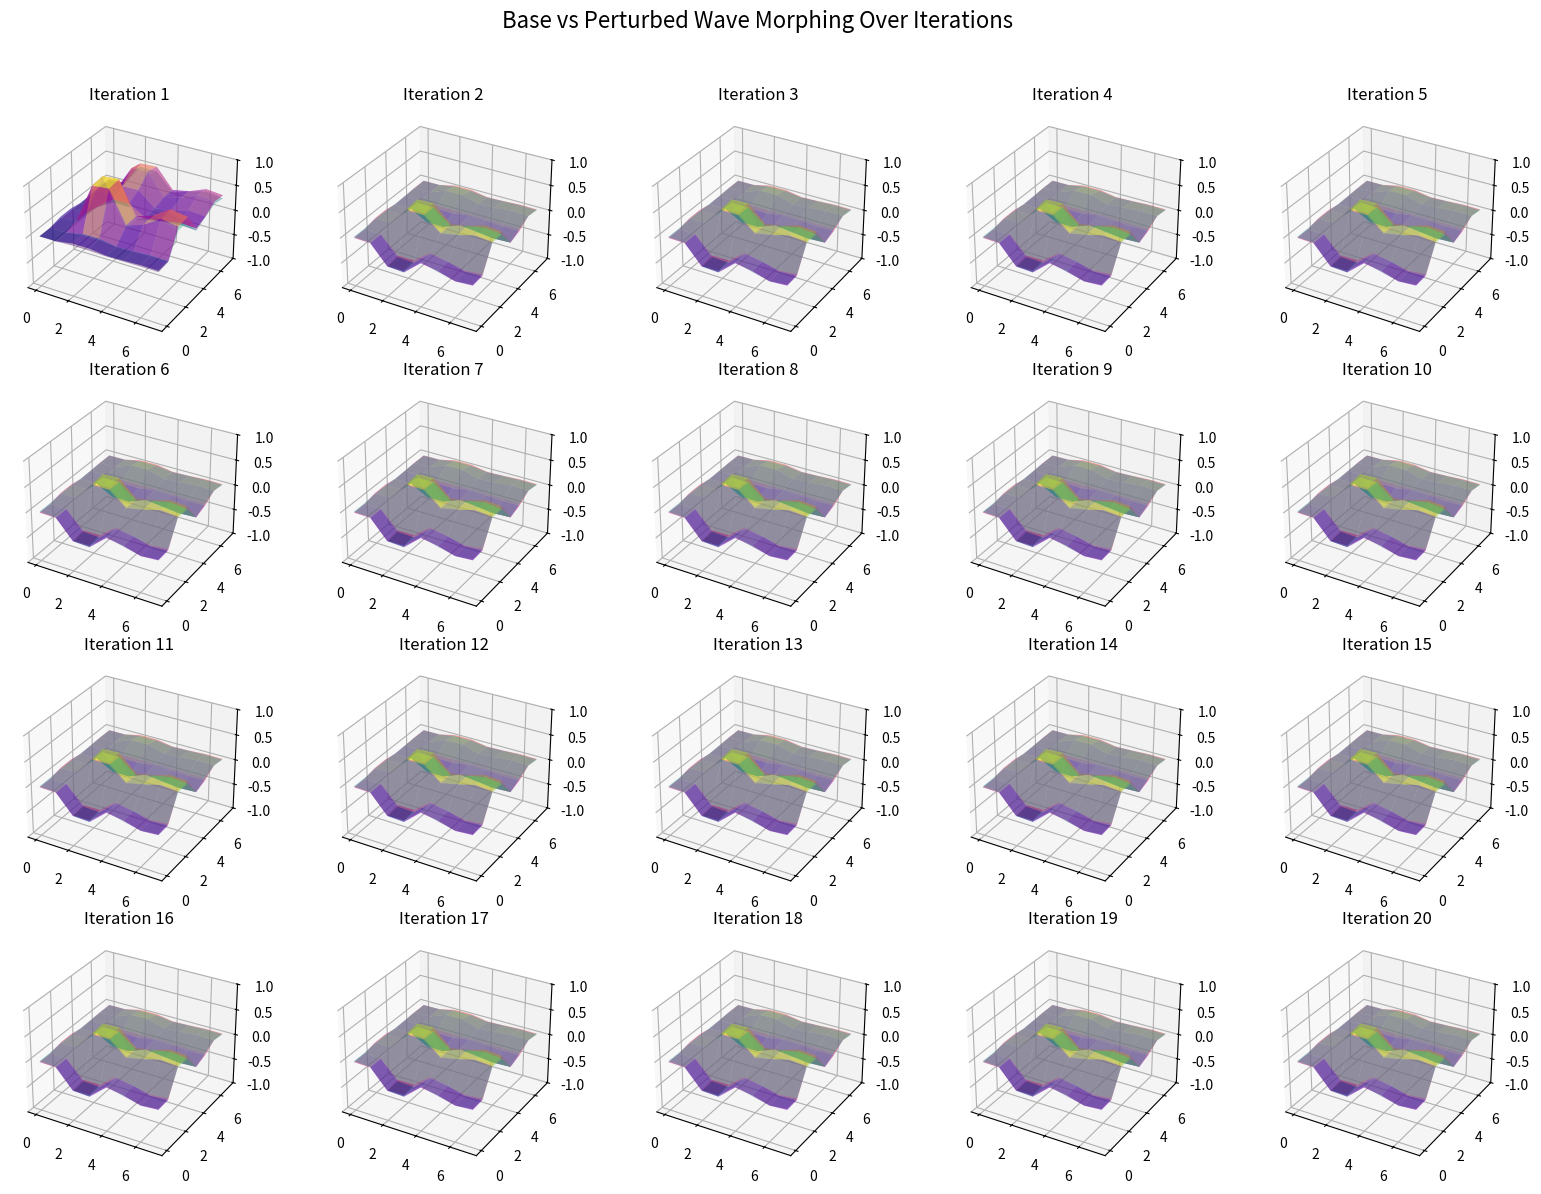
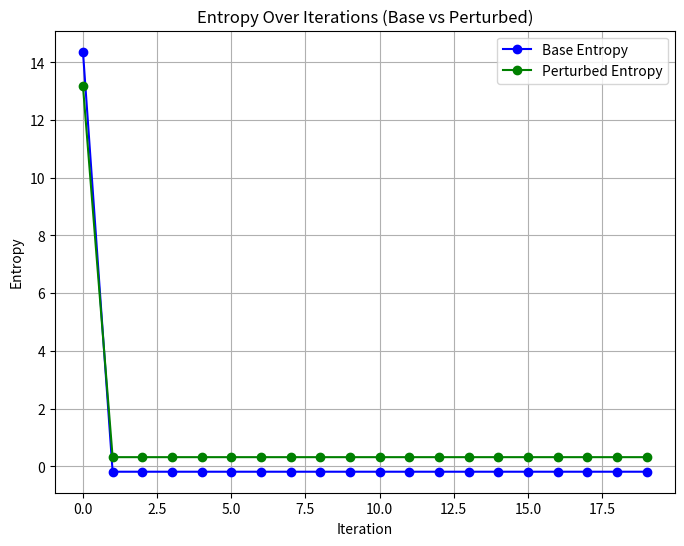

These charts were generated, in order, by the following Python code:
import numpy as np
import matplotlib.pyplot as plt
from mpl_toolkits.mplot3d import Axes3D

# Perturbation function for testing
def perturb_constants(constants, perturbation_scale=0.1):
    return constants + np.random.uniform(-perturbation_scale, perturbation_scale, size=constants.shape)

# Initialize constants and parameters
base_constants = np.random.random(8)  # Simulating normalized constants
iterations = 20

# Function to compute entropy
def compute_entropy(matrix):
    flattened = matrix.flatten()
    return -np.sum(flattened * np.log(np.abs(flattened) + 1e-10))  # Prevent log(0)

# Function to recursively compress the wave
def compress_wave(matrix):
    compressed = matrix - np.mean(matrix, axis=0)
    return np.clip(compressed, -1, 1)  # Clipping to stabilize compression

# Prepare data for perturbation analysis
perturbed_constants = perturb_constants(base_constants)
base_waveform = np.outer(base_constants, base_constants)
perturbed_waveform = np.outer(perturbed_constants, perturbed_constants)

# Iterative compression and entropy for base constants
base_waveforms = [base_waveform]
perturbed_waveforms = [perturbed_waveform]
base_entropies = [compute_entropy(base_waveform)]
perturbed_entropies = [compute_entropy(perturbed_waveform)]

for i in range(1, iterations):
    base_waveform = compress_wave(base_waveform)
    perturbed_waveform = compress_wave(perturbed_waveform)
    base_waveforms.append(base_waveform)
    perturbed_waveforms.append(perturbed_waveform)
    base_entropies.append(compute_entropy(base_waveform))
    perturbed_entropies.append(compute_entropy(perturbed_waveform))

# Visualizing Perturbed vs Base Constants Over Iterations
fig, axes = plt.subplots(4, 5, figsize=(16, 12), subplot_kw={'projection': '3d'})
fig.suptitle("Base vs Perturbed Wave Morphing Over Iterations", fontsize=16)

for i, ax in enumerate(axes.flatten()):
    if i < len(base_waveforms):
        X, Y = np.meshgrid(range(base_waveforms[i].shape[0]), range(base_waveforms[i].shape[1]))
        ax.plot_surface(X, Y, base_waveforms[i], cmap="plasma", edgecolor="none", alpha=0.6)
        ax.plot_surface(X, Y, perturbed_waveforms[i], cmap="viridis", edgecolor="none", alpha=0.4)
        ax.set_title(f"Iteration {i + 1}")
        ax.set_zlim(-1, 1)
    else:
        ax.axis('off')

plt.tight_layout(rect=[0, 0, 1, 0.96])
plt.show()

# Plotting entropy for base vs perturbed constants
plt.figure(figsize=(8, 6))
plt.plot(range(iterations), base_entropies, marker='o', label='Base Entropy', color='blue')
plt.plot(range(iterations), perturbed_entropies, marker='o', label='Perturbed Entropy', color='green')
plt.title("Entropy Over Iterations (Base vs Perturbed)")
plt.xlabel("Iteration")
plt.ylabel("Entropy")
plt.legend()
plt.grid()
plt.show()
